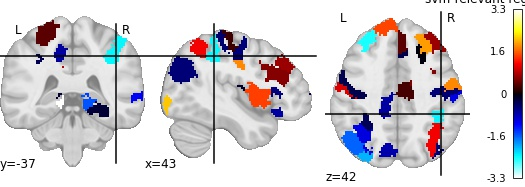

The file beside this chart, header and first rows:
, region, feat_importance
0, 17Networks_LH_VisCent_ExStr_5, 3.272
1, 17Networks_LH_VisPeri_StriCal_1, -1.903
2, 17Networks_LH_SomMotA_4, 0.4048
3, 17Networks_LH_SomMotA_6, 1.012
4, 17Networks_LH_SomMotB_Cent_2, -0.3166
5, 17Networks_LH_DorsAttnA_TempOcc_1, -0.4475
6, 17Networks_LH_SalVentAttnA_FrOper_1, 0.8667
7, 17Networks_LH_SalVentAttnA_ParMed_1, -0.7307
8, 17Networks_LH_SalVentAttnA_FrMed_1, -2.514
9, 17Networks_LH_SalVentAttnB_Ins_1, 0.313
10, 17Networks_LH_SalVentAttnB_PFCmp_1, -0.9865
11, 17Networks_LH_LimbicB_OFC_1, -1.048
12, 17Networks_LH_ContA_IPS_2, -0.364
13, 17Networks_LH_ContA_PFCd_1, -0.7921
14, 17Networks_LH_ContC_pCun_2, -1.675
15, 17Networks_LH_DefaultA_PFCd_1, 0.8909
16, 17Networks_LH_DefaultA_pCunPCC_2, -0.3949
17, 17Networks_LH_DefaultA_PFCm_3, 1.52
18, 17Networks_LH_DefaultB_PFCd_3, -2.049
19, 17Networks_LH_DefaultC_Rsp_1, 2.172
20, 17Networks_RH_VisCent_ExStr_4, -1.599
21, 17Networks_RH_VisPeri_StriCal_1, -2.486
22, 17Networks_RH_VisPeri_ExStrSup_1, -0.5062
23, 17Networks_RH_SomMotA_2, -0.5242
24, 17Networks_RH_SomMotA_3, 0.5732
25, 17Networks_RH_SomMotA_4, 0.2515
26, 17Networks_RH_SomMotA_5, -0.1412
27, 17Networks_RH_SomMotB_Cent_1, 1.857
28, 17Networks_RH_DorsAttnA_TempOcc_1, 1.976
29, 17Networks_RH_DorsAttnA_SPL_3, -1.051
30, 17Networks_RH_DorsAttnB_PostC_2, 1.508
31, 17Networks_RH_SalVentAttnA_FrMed_1, 0.2925
32, 17Networks_RH_SalVentAttnA_ParMed_2, -0.5601
33, 17Networks_RH_SalVentAttnB_PFCmp_1, -0.3103
34, 17Networks_RH_LimbicB_OFC_1, 0.8859
35, 17Networks_RH_LimbicB_OFC_2, -0.704
36, 17Networks_RH_LimbicB_OFC_3, 1.143
37, 17Networks_RH_ContA_IPS_2, -2.426
38, 17Networks_RH_ContA_PFCd_1, 0.5929
39, 17Networks_RH_ContA_Cingm_1, 0.7006
40, 17Networks_RH_ContB_PFCld_2, -0.2887
41, 17Networks_RH_ContB_PFCmp_1, 0.4078
42, 17Networks_RH_ContB_PFCld_3, -0.009072
43, 17Networks_RH_ContC_pCun_1, 1.965
44, 17Networks_RH_DefaultA_pCunPCC_1, 0.3517
45, 17Networks_RH_DefaultA_PFCm_3, -1.139
46, 17Networks_RH_DefaultB_AntTemp_1, -0.5288
47, 17Networks_RH_DefaultC_Rsp_1, -0.2186
48, 17Networks_RH_TempPar_1, -1.485
49, aTHA-rh, -0.1959
50, aTHA-lh, -1.174
51, NAc-lh, 1.957
52, PUT-lh, 1.494
53, CAU-lh, -1.551
